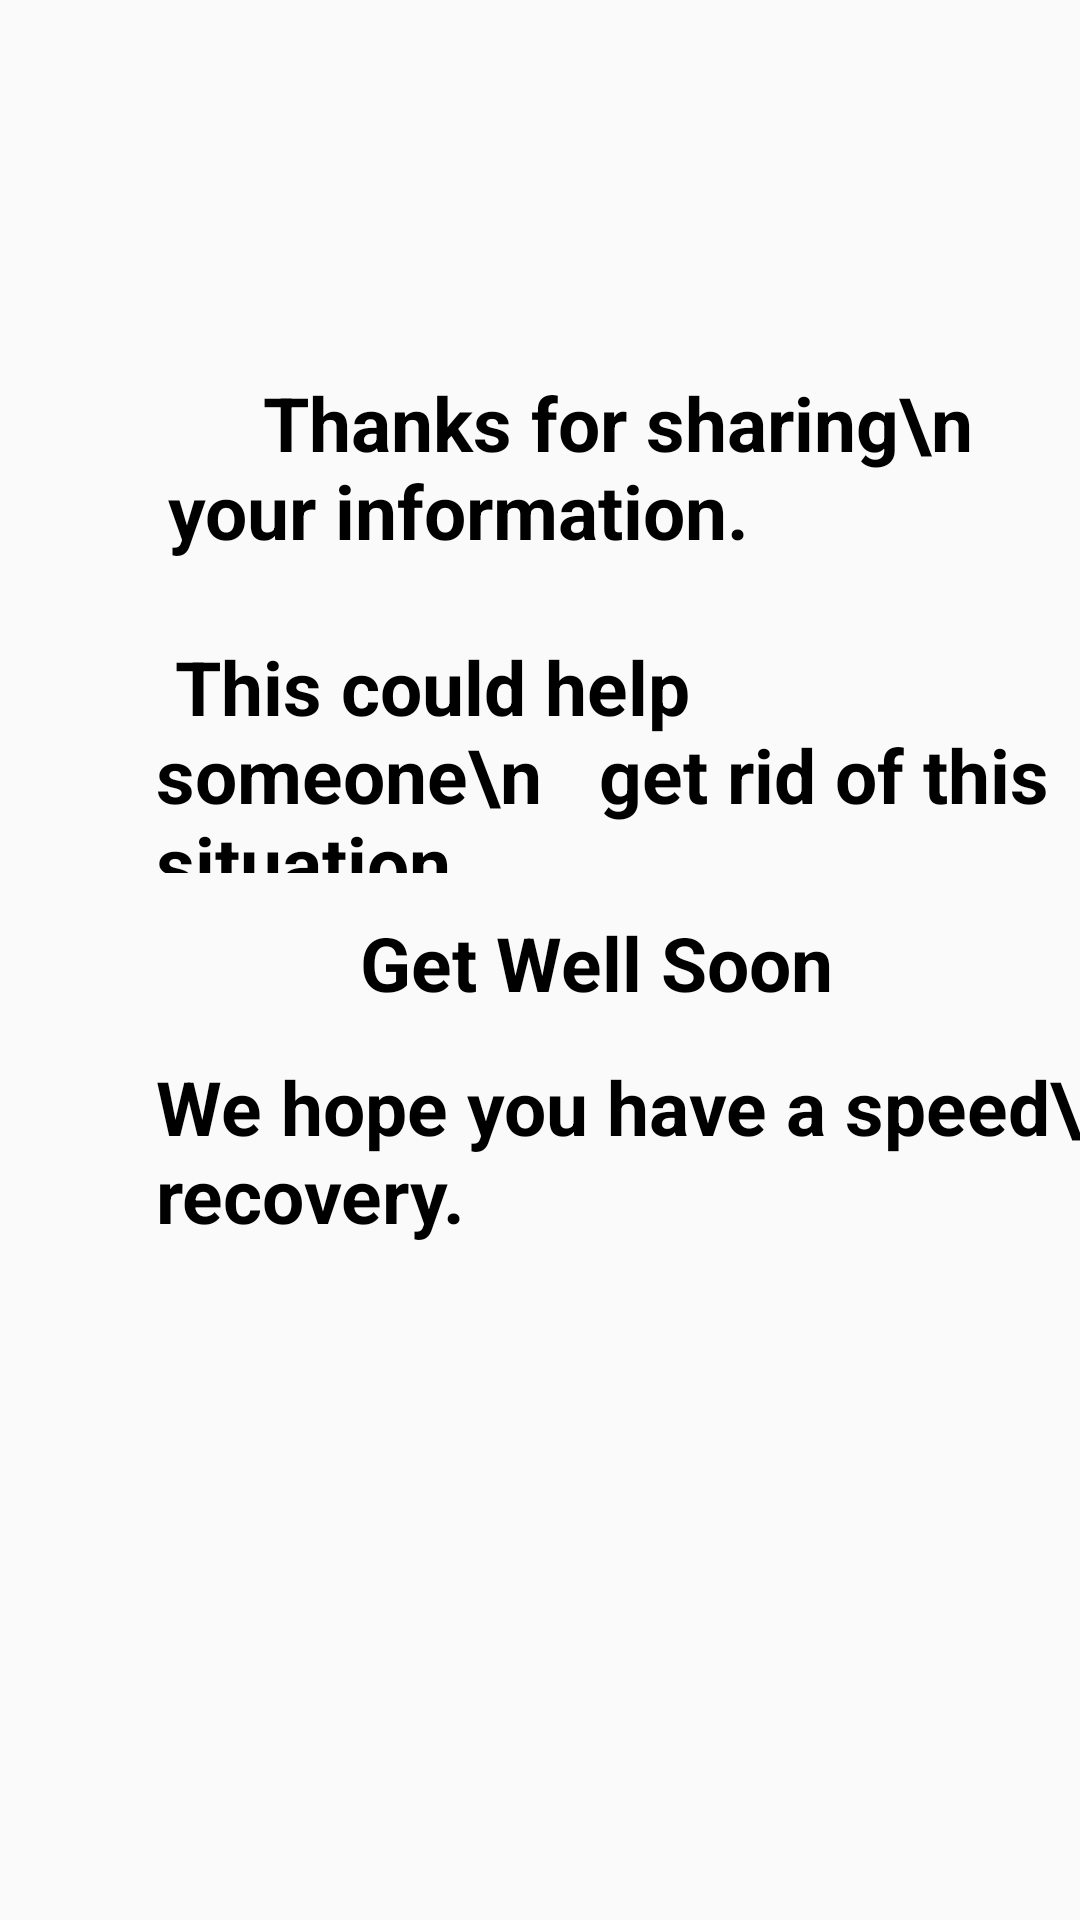

This screen was rendered from an Android layout file. Write that file and the resources it references.
<!-- AndroidManifest.xml: application theme AppTheme -->
<!-- res/layout/activity_last1.xml -->
<?xml version="1.0" encoding="utf-8"?>
<androidx.constraintlayout.widget.ConstraintLayout xmlns:android="http://schemas.android.com/apk/res/android"
    xmlns:app="http://schemas.android.com/apk/res-auto"
    xmlns:tools="http://schemas.android.com/tools"
    android:layout_width="match_parent"
    android:layout_height="match_parent"
    tools:context=".Last1">

    <TextView
        android:id="@+id/textView34"
        android:layout_width="wrap_content"
        android:layout_height="wrap_content"
        android:layout_marginStart="120dp"
        android:layout_marginLeft="120dp"
        android:layout_marginTop="304dp"
        android:text="Get Well Soon "
        android:textColor="#000000"
        android:textSize="25dp"
        android:textStyle="bold"
        app:layout_constraintStart_toStartOf="parent"
        app:layout_constraintTop_toTopOf="parent" />

    <TextView
        android:id="@+id/textView35"
        android:layout_width="342dp"
        android:layout_height="71dp"
        android:layout_marginStart="52dp"
        android:layout_marginLeft="52dp"
        android:layout_marginTop="352dp"
        android:text="We hope you have a speed\n              recovery. "
        android:textColor="#000000"
        android:textSize="25dp"
        android:textStyle="bold"
        app:layout_constraintStart_toStartOf="parent"
        app:layout_constraintTop_toTopOf="parent" />

    <TextView
        android:id="@+id/textView39"
        android:layout_width="297dp"
        android:layout_height="66dp"
        android:layout_marginStart="56dp"
        android:layout_marginLeft="56dp"
        android:layout_marginTop="124dp"
        android:text="     Thanks for sharing\n      your information."
        android:textColor="#000000"
        android:textSize="25dp"
        android:textStyle="bold"
        app:layout_constraintStart_toStartOf="parent"
        app:layout_constraintTop_toTopOf="parent" />

    <TextView
        android:id="@+id/textView40"
        android:layout_width="306dp"
        android:layout_height="79dp"
        android:layout_marginStart="52dp"
        android:layout_marginLeft="52dp"
        android:layout_marginTop="212dp"
        android:text=" This could help someone\n   get rid of this situation."
        android:textColor="#000000"
        android:textSize="25dp"
        android:textStyle="bold"
        app:layout_constraintStart_toStartOf="parent"
        app:layout_constraintTop_toTopOf="parent" />
</androidx.constraintlayout.widget.ConstraintLayout>
<!-- resources referenced by this layout -->
<resources>
  <style name="AppTheme" parent="Theme.AppCompat.Light.DarkActionBar">
  
          <item name="colorPrimary">@color/colorPrimary</item>
          <item name="colorPrimaryDark">@color/colorPrimaryDark</item>
          <item name="colorAccent">@color/colorAccent</item>
      </style>
  <color name="colorPrimary">#850000</color>
  <color name="colorPrimaryDark">#8B0404</color>
  <color name="colorAccent">#8A020D</color>
</resources>
